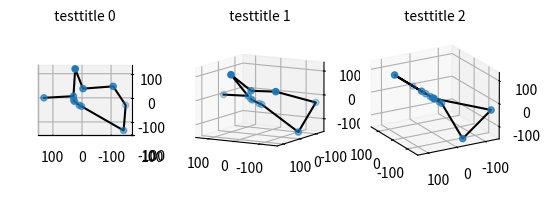

The matplotlib source for this figure:
import matplotlib.pyplot as plt
from mpl_toolkits.mplot3d import axes3d

def set_axs(axs, ax_index, focal_length):
    axs[ax_index].set_proj_type('persp', focal_length=focal_length)
    axs[ax_index].set_title(f" testtitle {ax_index}", fontsize=10)
    axs[ax_index].view_init(elev=10*ax_index, azim=90+30*ax_index)
    print(ax_index)
    print(axs[ax_index].get_position())
    print(axs[ax_index].get_proj())

def main():
    fig, axs = plt.subplots(1, 3, subplot_kw={'projection': '3d'})

    points = [
        (130.00, 0.00, 0.00),
        (29.10, 6.76, 6.76),
        (23.11, 118.42, 118.42),
        (- 3.53, 37.73, 37.73),
        (- 106.35, 47.04, 47.04),
        (- 149.96, -130.32, -30.32),
        (- 142.39, -34.84, -134.84),
        (1.57, -35.27, -35.27),
        (9.43, -30.68, -30.68),
        (25.51, -14.96, -14.96),
        (28.33, -9.20, -9.20),
    ]
    x, y, z = zip(*points)

    # Plot the data
    for ax in axs:
        ax.plot(x, y, z, color='black')  # Add a black line connecting the points
        ax.scatter(x, y, z)

    for ax_index in range(3):
        # axs[ax_index].set_proj_type('persp', focal_length=10)
        set_axs(axs, ax_index, 10)

    plt.show()


if __name__ == "__main__":
    main()

# --------------------
# To show the y=0 plane and z=0 plane transparently in each plot, you can
# use the axvline and axhline functions in Matplotlib. You can set the
# transparency level using the alpha parameter. Here is an example of how
# you can add transparent planes to your plots:
# In this code snippet, the axhline function is used to plot the y=0 plane,
# and the axvline function is used to plot the z=0 plane. The alpha parameter
# in these functions controls the transparency level of the planes. You can
# adjust the alpha value to make the planes more or less transparent.
# import matplotlib.pyplot as plt
# from mpl_toolkits.mplot3d import Axes3D
#
# def set_axs(axs, ax_index, focal_length):
#     axs[ax_index].set_proj_type('persp', focal_length=focal_length)
#     axs[ax_index].set_title(f" testtitle {ax_index}", fontsize=10)
#
#     # Plot transparent y=0 plane
#     axs[ax_index].axhline(0, color='blue', alpha=0.3)
#
#     # Plot transparent z=0 plane
#     axs[ax_index].axvline(0, color='green', alpha=0.3)
#
#     print(ax_index)
#     print(axs[ax_index].get_position())
#     print(axs[ax_index].get_proj())
#
# def main():
#     fig, axs = plt.subplots(1, 3, subplot_kw={'projection': '3d'})
#
#     for i in range(3):
#         set_axs(axs, i, focal_length=1.0)
#
#     plt.show()